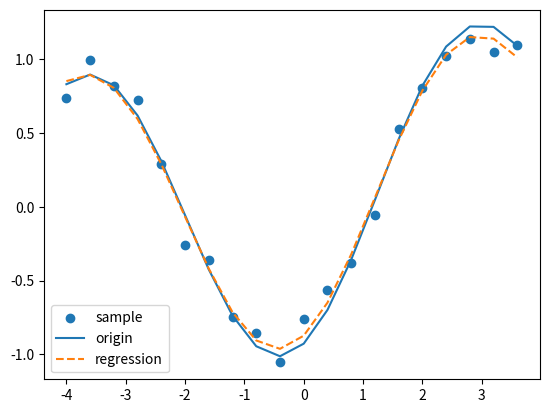

Here is the Python script that generated this plot:
import numpy as np

from numpy import random
from matplotlib import pyplot as plt


# サンプル数、　ノイズレベル============
n_sample = 20
noise_level = 0.1
# =====================================

# 信号の準備 ----------------------------------
x = np.arange(-4, 4, 8 / n_sample)

# 答え p32 より
y_origin = -0.065 + 0.068 * x + 0.022 * x ** 2 + 0.333 * np.sin(x) - 0.863 * np.cos(x)

# ノイズを加える
noise = random.normal(loc=0, scale=noise_level, size=n_sample)
y = y_origin + noise

# 近似式の導出 -------------------------------
# Phi の定義
def const(x):
    return 1


def power_one(x):
    return x


def power_two(x):
    return x ** 2


Phi = [const, power_one, power_two, np.sin, np.cos]

X = [[Phi[0](xx), Phi[1](xx), Phi[2](xx), Phi[3](xx), Phi[4](xx)] for xx in x]
# X = [[phi(xx) for phi in Phi] for xx in x]
X = np.array(X)

w = np.linalg.inv(X.T @ X) @ X.T @ y


# 作図 -------------------------
fig, ax = plt.subplots()

# サンプルの作図
ax.scatter(x, y, label='sample')

# 信号の作図
ax.plot(x, y_origin, label='origin')

# 近似式の作図
y_hat = X @ w
ax.plot(x, y_hat, linestyle='dashed', label='regression')

ax.legend()

plt.show()
